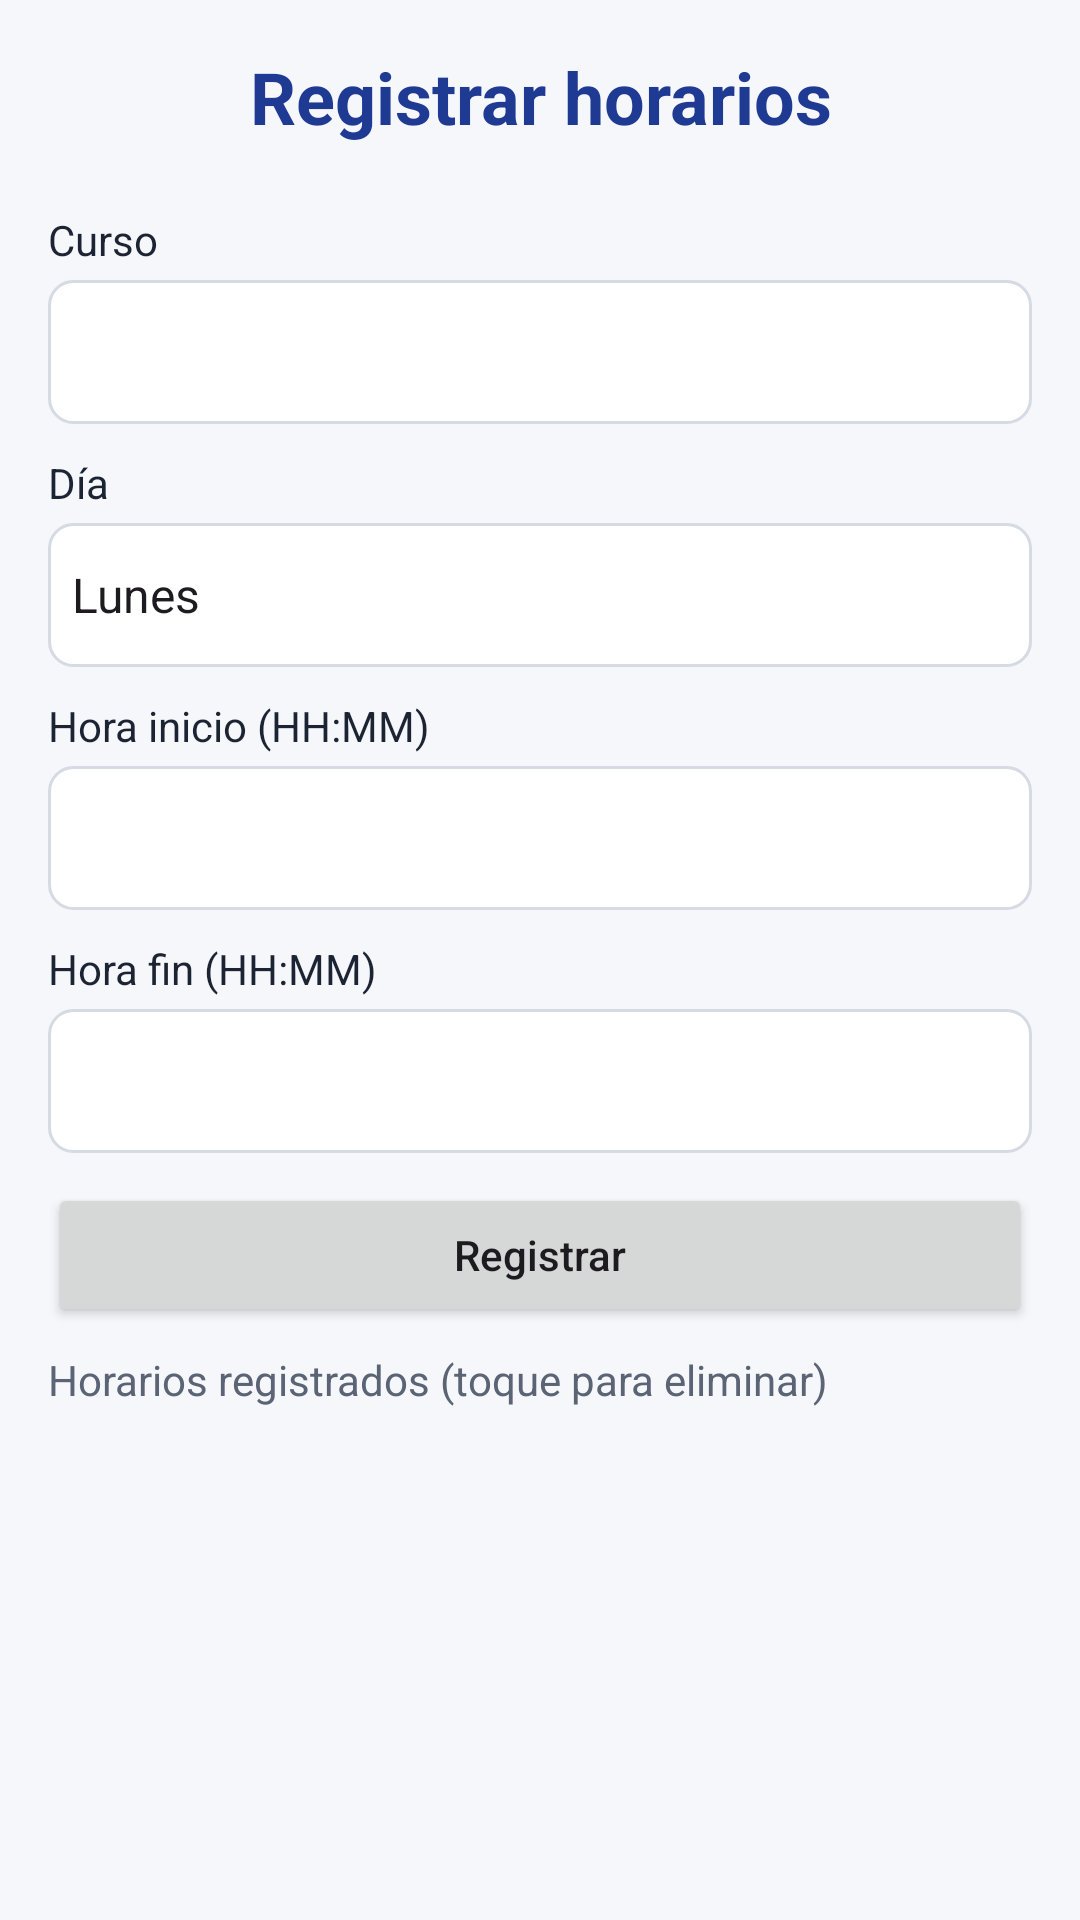

Here is an Android app screen rendered from its layout file. Give the layout XML and the strings, colors and styles it references.
<!-- AndroidManifest.xml: application theme Theme.Institucion -->
<!-- res/layout/activity_registrar_horario.xml -->
<?xml version="1.0" encoding="utf-8"?>
<LinearLayout xmlns:android="http://schemas.android.com/apk/res/android"
    xmlns:app="http://schemas.android.com/apk/res-auto"
    xmlns:tools="http://schemas.android.com/tools"
    android:id="@+id/main"
    android:layout_width="match_parent"
    android:layout_height="match_parent"
    android:orientation="vertical"
    android:background="@color/fondo"
    tools:context=".registrar_horario">

    <LinearLayout
        android:layout_width="match_parent"
        android:layout_height="match_parent"
        android:orientation="vertical"
        android:padding="@dimen/margen">

        <TextView
            android:layout_width="match_parent"
            android:layout_height="wrap_content"
            android:gravity="center"
            android:text="@string/titulo_registrar_horario"
            android:textColor="@color/colorPrimary"
            android:textSize="@dimen/titulo"
            android:textStyle="bold"
            android:layout_marginBottom="12dp" />

        <TextView
            android:layout_width="match_parent"
            android:layout_height="wrap_content"
            android:layout_marginTop="10dp"
            android:text="@string/curso"
            android:textColor="@color/texto" />
        <Spinner
            android:id="@+id/spAsignacion"
            android:layout_width="match_parent"
            android:layout_height="48dp"
            android:layout_marginTop="4dp"
            android:background="@drawable/bg_campo" />

        <TextView
            android:layout_width="match_parent"
            android:layout_height="wrap_content"
            android:layout_marginTop="10dp"
            android:text="@string/dia"
            android:textColor="@color/texto" />
        <Spinner
            android:id="@+id/spDia"
            android:layout_width="match_parent"
            android:layout_height="48dp"
            android:layout_marginTop="4dp"
            android:background="@drawable/bg_campo"
            android:entries="@array/dias" />

        <TextView
            android:layout_width="match_parent"
            android:layout_height="wrap_content"
            android:layout_marginTop="10dp"
            android:text="@string/hora_inicio"
            android:textColor="@color/texto" />
        <EditText
            android:id="@+id/edInicio"
            android:layout_width="match_parent"
            android:layout_height="48dp"
            android:layout_marginTop="4dp"
            android:background="@drawable/bg_campo"
            android:paddingStart="12dp"
            android:paddingEnd="12dp"
            android:inputType="time"
            android:maxLines="1" />

        <TextView
            android:layout_width="match_parent"
            android:layout_height="wrap_content"
            android:layout_marginTop="10dp"
            android:text="@string/hora_fin"
            android:textColor="@color/texto" />
        <EditText
            android:id="@+id/edFin"
            android:layout_width="match_parent"
            android:layout_height="48dp"
            android:layout_marginTop="4dp"
            android:background="@drawable/bg_campo"
            android:paddingStart="12dp"
            android:paddingEnd="12dp"
            android:inputType="time"
            android:maxLines="1" />

        <Button
            android:id="@+id/btnRegistrar"
            android:layout_width="match_parent"
            android:layout_height="wrap_content"
            android:layout_marginTop="10dp"
            android:text="@string/ok"
            android:textAllCaps="false" />

        <TextView
            android:layout_width="match_parent"
            android:layout_height="wrap_content"
            android:text="@string/horarios_registrados"
            android:textColor="@color/texto_suave"
            android:layout_marginTop="8dp" />

        <ListView
            android:id="@+id/lst1"
            android:layout_width="match_parent"
            android:layout_height="0dp"
            android:layout_weight="1"
            android:layout_marginTop="8dp"
            android:divider="@android:color/transparent"
            android:dividerHeight="8dp" />

    </LinearLayout>
</LinearLayout>
<!-- resources referenced by this layout -->
<resources>
  <string-array name="dias">
          <item>Lunes</item>
          <item>Martes</item>
          <item>Miércoles</item>
          <item>Jueves</item>
          <item>Viernes</item>
          <item>Sábado</item>
      </string-array>
  <color name="colorPrimary">#1F3A93</color>
  <color name="fondo">#F5F7FB</color>
  <color name="texto">#1C2333</color>
  <color name="texto_suave">#5B6475</color>
  <dimen name="margen">16dp</dimen>
  <dimen name="titulo">24sp</dimen>
  <!-- drawable bg_campo (drawable) -->
  <?xml version="1.0" encoding="utf-8"?>
  <shape xmlns:android="http://schemas.android.com/apk/res/android" android:shape="rectangle">
      <solid android:color="@color/white" />
      <stroke android:width="1dp" android:color="@color/borde" />
      <corners android:radius="8dp" />
  </shape>
  <string name="curso">Curso</string>
  <string name="dia">Día</string>
  <string name="hora_fin">Hora fin (HH:MM)</string>
  <string name="hora_inicio">Hora inicio (HH:MM)</string>
  <string name="horarios_registrados">Horarios registrados (toque para eliminar)</string>
  <string name="ok">Registrar</string>
  <string name="titulo_registrar_horario">Registrar horarios</string>
  <style name="Theme.Institucion" parent="Base.Theme.Institucion" />
  <color name="white">#FFFFFFFF</color>
  <color name="borde">#D5DAE3</color>
  <style name="Base.Theme.Institucion" parent="Theme.Material3.Light.NoActionBar">
          <item name="colorPrimary">@color/colorPrimary</item>
          <item name="colorPrimaryDark">@color/colorPrimaryDark</item>
          <item name="colorSecondary">@color/colorAccent</item>
          <item name="android:windowBackground">@color/fondo</item>
      </style>
  <color name="colorPrimaryDark">#14275F</color>
  <color name="colorAccent">#F2B705</color>
</resources>
